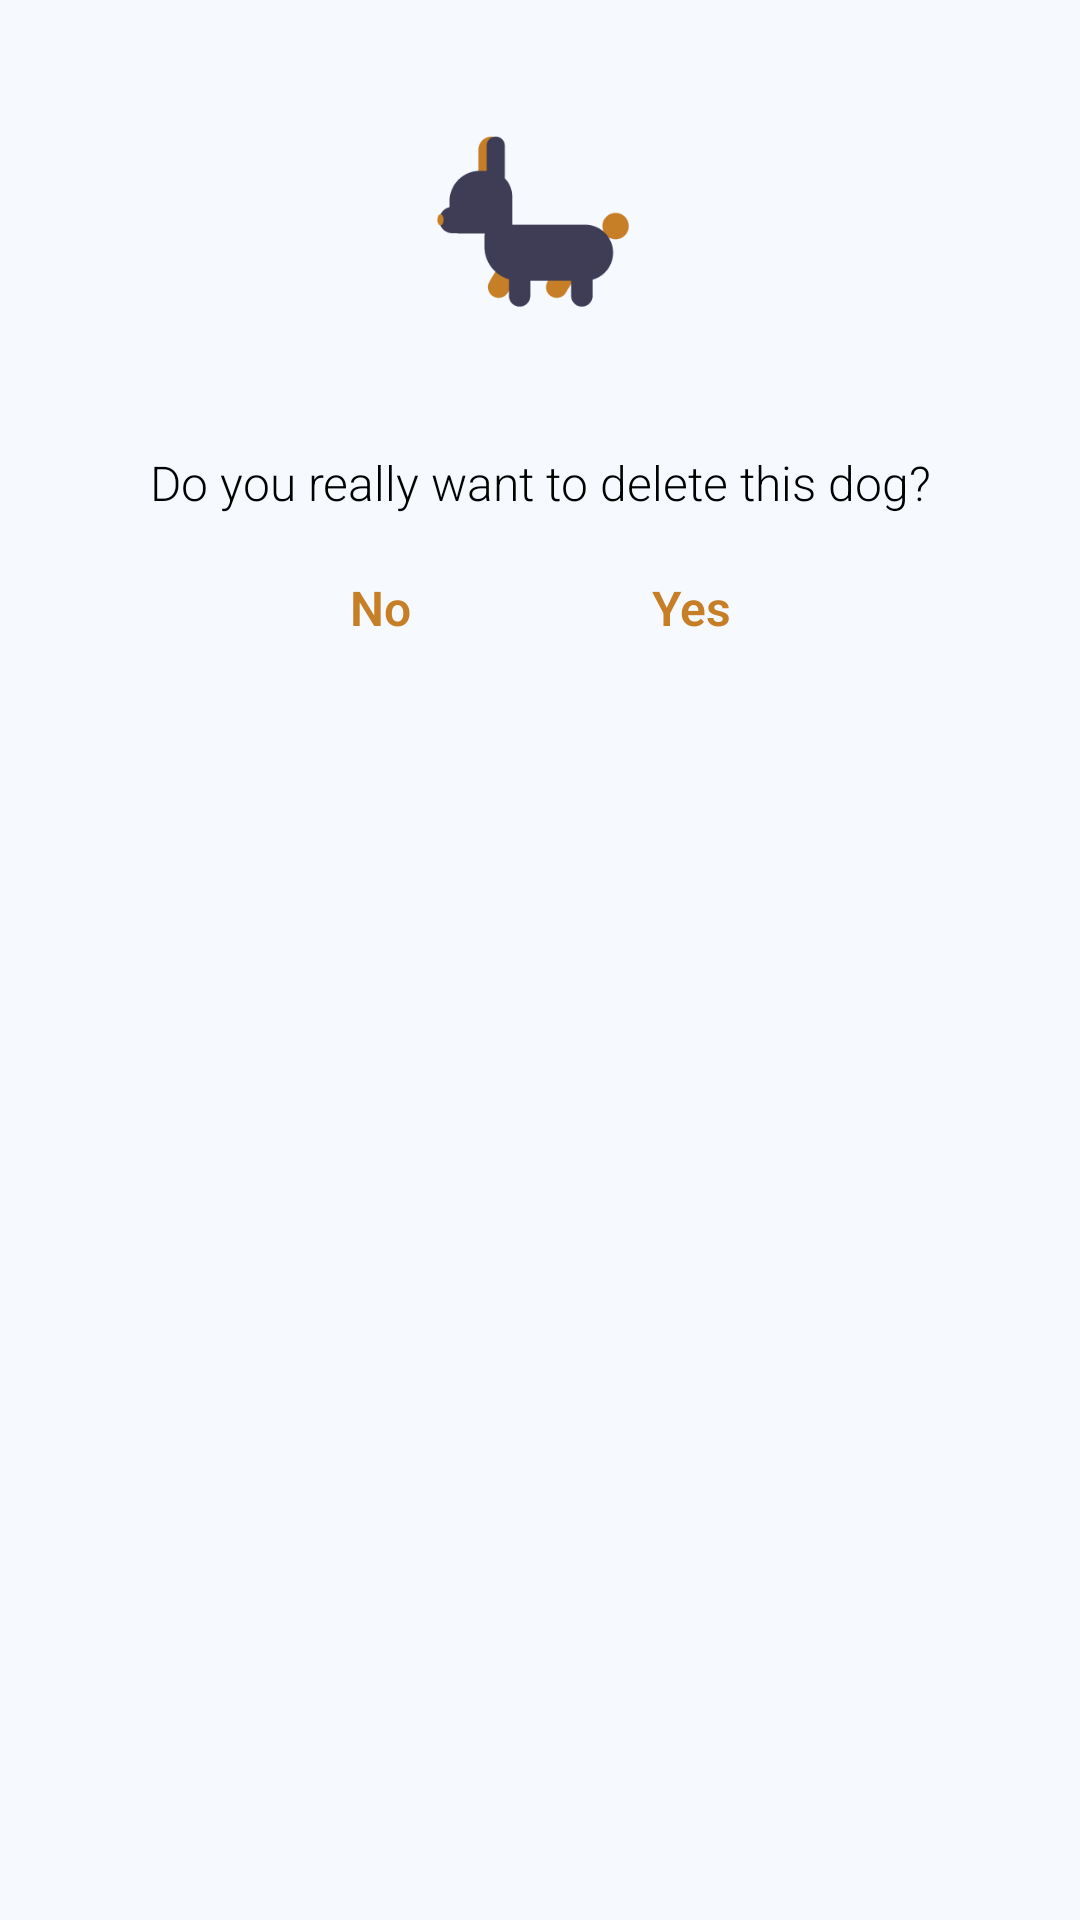

Produce the Android XML layout that renders to this screen, including the resource entries it uses.
<!-- AndroidManifest.xml: application theme Theme.SplashScreen -->
<!-- res/layout/dialog_delete_dog.xml -->
<?xml version="1.0" encoding="utf-8"?>
<androidx.constraintlayout.widget.ConstraintLayout
    xmlns:android="http://schemas.android.com/apk/res/android"
    xmlns:app="http://schemas.android.com/apk/res-auto"
    android:layout_width="wrap_content"
    android:layout_height="wrap_content"
    android:background="@color/background">

    <LinearLayout
        android:layout_width="wrap_content"
        android:layout_height="wrap_content"
        android:orientation="vertical"
        app:layout_constraintEnd_toEndOf="parent"
        app:layout_constraintStart_toStartOf="parent"
        app:layout_constraintTop_toTopOf="parent">

        <ImageView
            android:layout_marginTop="20dp"
            android:layout_gravity="center_horizontal"
            android:layout_width="wrap_content"
            android:layout_height="110dp"
            android:adjustViewBounds="true"
            android:src="@drawable/dog_delete_image"/>

        <TextView
            android:id="@+id/text1"
            android:layout_width="wrap_content"
            android:layout_height="wrap_content"
            android:paddingTop="20dp"
            android:paddingHorizontal="40dp"
            android:text="Do you really want to delete this dog?"
            android:textAlignment="center"
            android:textColor="@color/black"
            android:textSize="16sp" />

        <LinearLayout
            android:paddingTop="20dp"
            android:paddingBottom="20dp"
            android:layout_width="wrap_content"
            android:layout_height="wrap_content"
            android:orientation="horizontal"
            android:layout_gravity="center_horizontal">

            <TextView
                android:id="@+id/no"
                android:layout_width="match_parent"
                android:layout_height="wrap_content"
                android:paddingHorizontal="40dp"
                android:text="No"
                android:textAlignment="center"
                android:textColor="@color/secondary_orange"
                android:textSize="16sp"
                android:textStyle="bold"/>

            <TextView
                android:id="@+id/yes"
                android:layout_width="match_parent"
                android:layout_height="wrap_content"
                android:paddingHorizontal="40dp"
                android:text="Yes"
                android:textAlignment="center"
                android:textColor="@color/secondary_orange"
                android:textSize="16sp"
                android:textStyle="bold"/>

        </LinearLayout>

    </LinearLayout>

</androidx.constraintlayout.widget.ConstraintLayout>
<!-- resources referenced by this layout -->
<resources>
  <color name="background">#F6FAFF</color>
  <color name="black">#FF000000</color>
  <color name="secondary_orange">#C67F26</color>
  <!-- drawable dog_delete_image: png bitmap (drawable-v24, 5365 bytes) -->
  <style name="Theme.SplashScreen" parent="Theme.MaterialComponents.Light.NoActionBar">
          <item name="android:windowBackground">@drawable/splash_image</item>
          
          <item name="colorPrimary">@color/primary_green</item>
          <item name="colorOnPrimary">@color/background</item>
          
          <item name="colorSecondary">@color/secondary_orange</item>
          <item name="colorOnSecondary">@color/background</item>
          <item name="android:statusBarColor" tools:targetApi="l">@color/background</item>
          <item name="android:actionMenuTextAppearance">@style/menu_text_style</item>
          <item name="android:textViewStyle">@style/text_view_style</item>
          <item name="android:windowAnimationStyle">@style/window_animation</item>
      </style>
  <!-- drawable splash_image (drawable) -->
  <?xml version="1.0" encoding="utf-8"?>
  <layer-list xmlns:android="http://schemas.android.com/apk/res/android">
  
      <item android:drawable="@color/background"/>
  
      <item android:drawable="@drawable/ic_logo" android:gravity="center"/>
  
  </layer-list>
  <color name="primary_green">#71A74B</color>
  <style name="menu_text_style" parent="TextAppearance.AppCompat">
          <item name="android:textSize">16sp</item>
          <item name="android:textAllCaps">false</item>
          <item name="android:textColor">@color/secondary_orange</item>
          <item name="android:fontFamily">sans-serif</item>
      </style>
  <style name="text_view_style" parent="android:Widget.TextView">
          <item name="android:textSize">16sp</item>
          <item name="android:fontFamily">sans-serif-light</item>
      </style>
  <style name="window_animation">
          <item name="android:windowEnterAnimation">@android:anim/fade_in</item>
          <item name="android:windowExitAnimation">@android:anim/fade_out</item>
      </style>
  <!-- drawable ic_logo: vector/xml drawable (drawable, 16021 chars, omitted) -->
</resources>
